Image classification data set "IDID_cropped_224" (alema416/HI4Lines_Insp on GitHub). Class labels (2): broken, healthy.

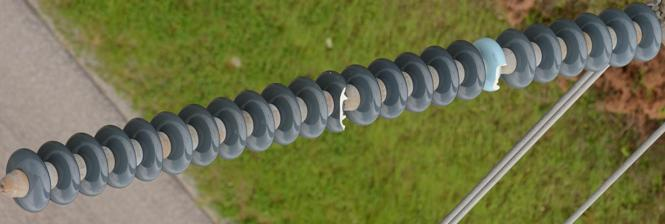
Label: broken

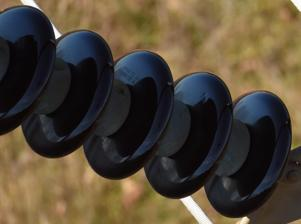
Label: healthy

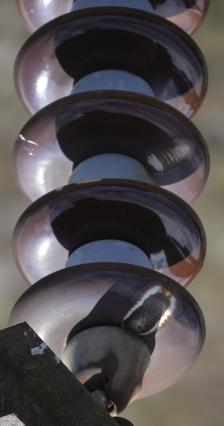
Label: healthy

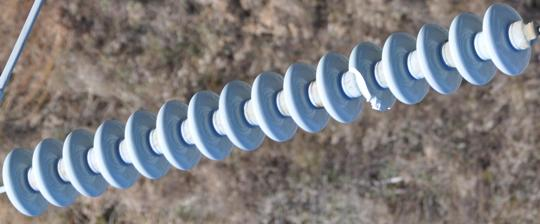
Label: broken

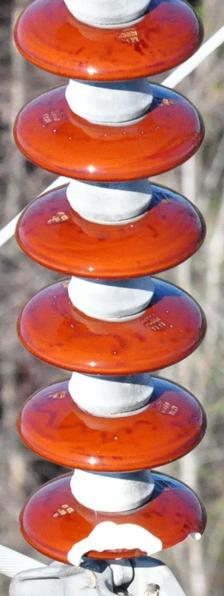
Label: broken

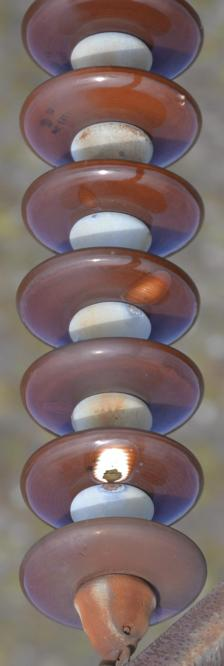
Label: healthy
